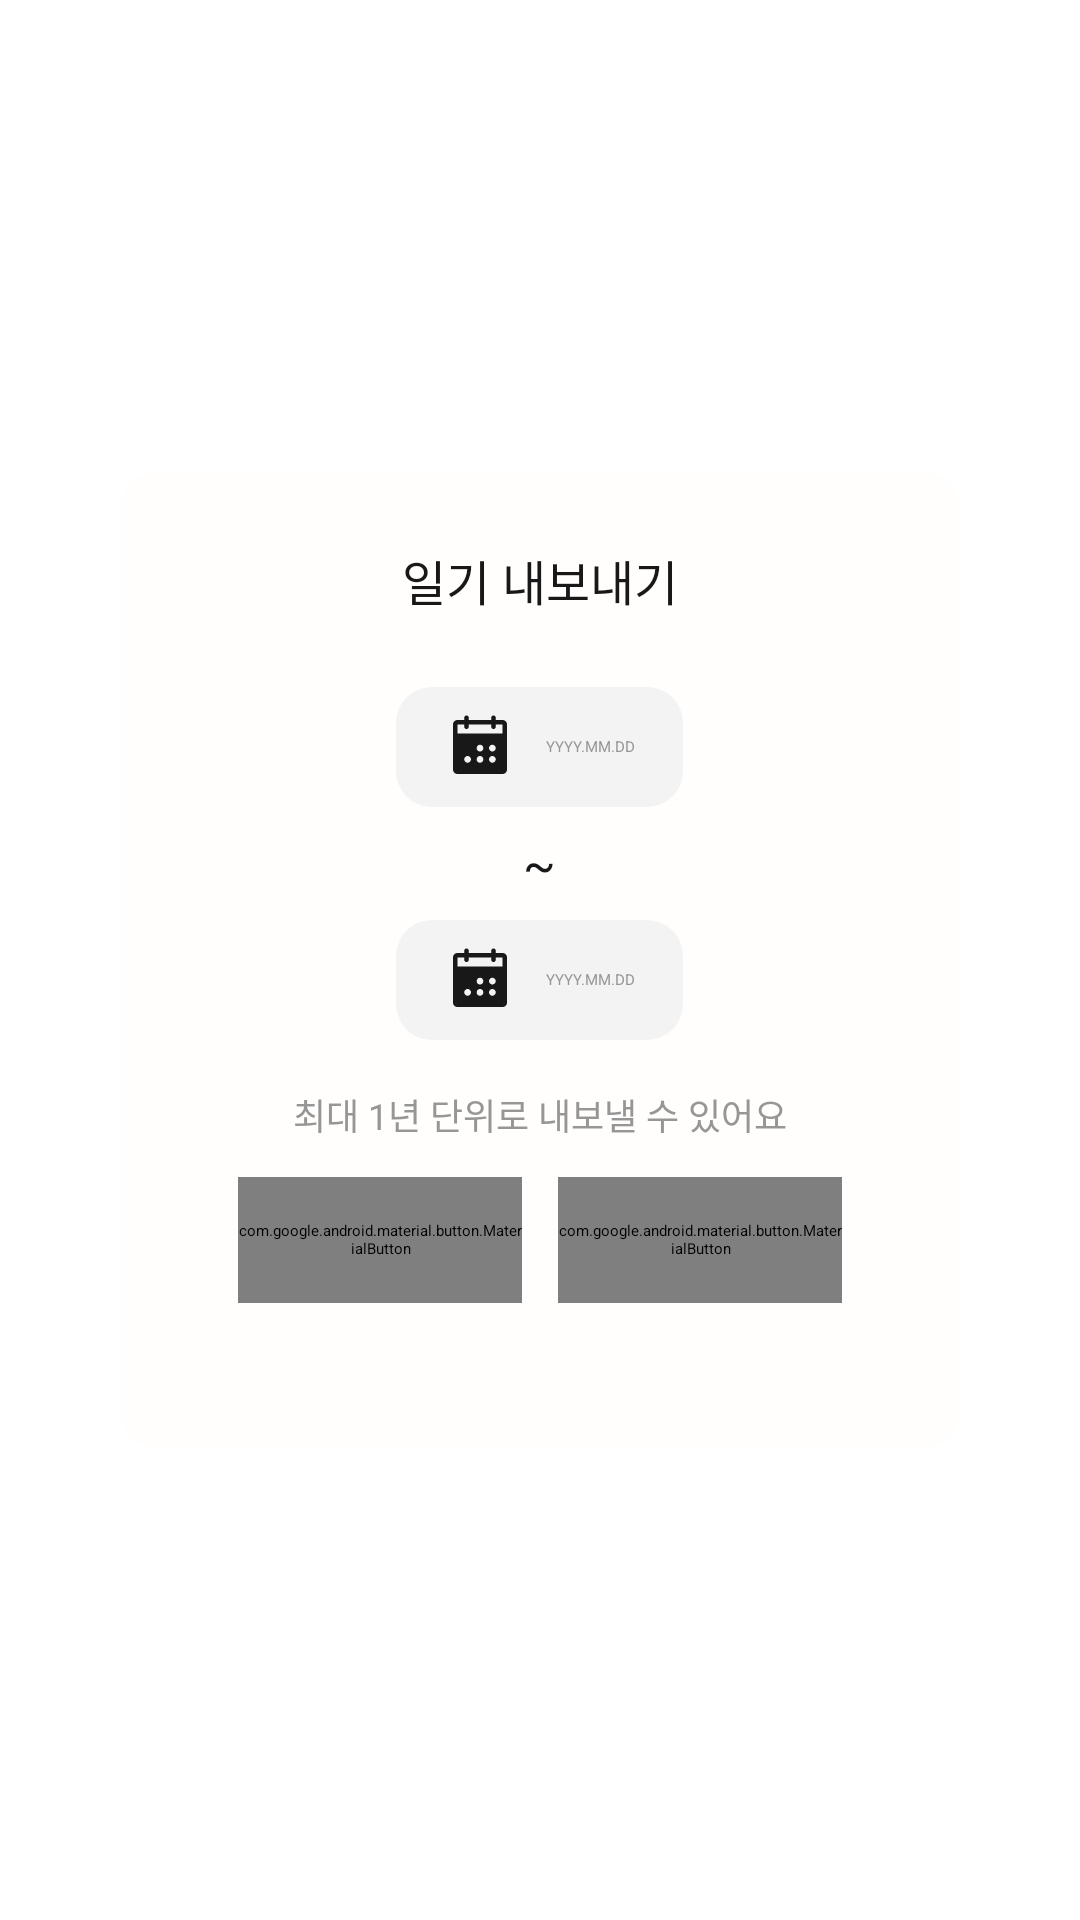

Reconstruct the res/layout file that produces this screen, plus the resources it refers to.
<!-- AndroidManifest.xml: application theme Theme.Egobook_frontent -->
<!-- res/layout/fragment_diary_export_dialog.xml -->
<?xml version="1.0" encoding="utf-8"?>
<FrameLayout xmlns:android="http://schemas.android.com/apk/res/android"
    xmlns:app="http://schemas.android.com/apk/res-auto"
    xmlns:tools="http://schemas.android.com/tools"
    android:layout_width="match_parent"
    android:layout_height="wrap_content"
    android:background="@android:color/transparent"
    tools:context=".ui.diary.view.DiaryExportDialogFragment"
    android:gravity="center">

    <LinearLayout
        android:layout_width="match_parent"
        android:layout_height="wrap_content"
        android:layout_gravity="center"
        android:layout_marginHorizontal="40dp"
        android:background="@drawable/dialog_background"
        android:gravity="center_horizontal"
        android:orientation="vertical"
        android:padding="24dp">

        <TextView
            android:id="@+id/tv_export_title"
            android:layout_width="wrap_content"
            android:layout_height="wrap_content"
            android:fontFamily="@font/arita_bold"
            android:text="일기 내보내기"
            android:textColor="@color/cos_black"
            android:textSize="16sp" />

        
        <LinearLayout
            android:layout_width="wrap_content"
            android:layout_height="wrap_content"
            android:layout_marginTop="24dp"
            android:background="@drawable/bg_date_input_box"
            android:gravity="center_vertical"
            android:orientation="horizontal"
            android:paddingHorizontal="16dp"
            android:paddingVertical="8dp">

            <ImageView
                android:id="@+id/icStartDate"
                android:layout_width="wrap_content"
                android:layout_height="wrap_content"
                android:src="@drawable/ic_calendar" />
            
            <EditText
                android:id="@+id/tv_start_date"
                android:layout_width="wrap_content"
                android:layout_height="wrap_content"
                android:background="@null"
                android:hint="YYYY.MM.DD"
                android:textColorHint="@color/grey"
                android:inputType="number"
                android:digits="0123456789."
                android:maxLength="10"
                android:layout_marginStart="10dp"/>


        </LinearLayout>

        <TextView
            android:layout_width="wrap_content"
            android:layout_height="wrap_content"
            android:layout_marginVertical="8dp"
            android:text="~"
            android:textColor="@color/neutral"
            android:textSize="16sp"
            android:fontFamily="@font/arita_semibold"/>

        
        <LinearLayout
            android:layout_width="wrap_content"
            android:layout_height="wrap_content"
            android:background="@drawable/bg_date_input_box"
            android:gravity="center_vertical"
            android:orientation="horizontal"
            android:paddingHorizontal="16dp"
            android:paddingVertical="8dp">

            <ImageView
                android:id="@+id/icEndDate"
                android:layout_width="wrap_content"
                android:layout_height="wrap_content"
                android:src="@drawable/ic_calendar" />

            <EditText
                android:id="@+id/tv_last_date"
                android:layout_width="wrap_content"
                android:layout_height="wrap_content"
                android:background="@null"
                android:hint="YYYY.MM.DD"
                android:textColorHint="@color/grey"
                android:layout_marginStart="10dp"
                android:inputType="number"
                android:digits="0123456789."
                android:maxLength="10"/>


        </LinearLayout>

        <TextView
            android:id="@+id/tv_export_guide"
            android:layout_width="wrap_content"
            android:layout_height="wrap_content"
            android:layout_marginTop="16dp"
            android:fontFamily="@font/arita_medium"
            android:text="최대 1년 단위로 내보낼 수 있어요"
            android:textColor="@color/neutral_subtle"
            android:textSize="12sp"
            android:gravity="center"/>

        
        <LinearLayout
            android:layout_width="wrap_content"
            android:layout_height="wrap_content"
            android:layout_marginTop="12dp"
            android:layout_marginBottom="24dp"
            android:orientation="horizontal"
            android:layout_gravity="center">

            <com.google.android.material.button.MaterialButton
                android:id="@+id/btn_pdf"
                style="@style/SaveButtonStyle"
                android:layout_width="94.5dp"
                android:layout_height="42dp"
                android:layout_marginEnd="6dp"
                android:insetTop="0dp"
                android:insetBottom="0dp"
                android:text="PDF" />

            <com.google.android.material.button.MaterialButton
                android:id="@+id/btn_text"
                style="@style/SaveButtonStyle"
                android:layout_width="94.5dp"
                android:layout_height="42dp"
                android:layout_marginStart="6dp"
                android:insetTop="0dp"
                android:insetBottom="0dp"
                android:text="TEXT" />
        </LinearLayout>
    </LinearLayout>
</FrameLayout>
<!-- resources referenced by this layout -->
<resources>
  <color name="cos_black">#FF191818</color>
  <color name="grey">#FF969696</color>
  <color name="neutral">#191818</color>
  <color name="neutral_subtle">#969696</color>
  <!-- drawable bg_date_input_box (drawable) -->
  <?xml version="1.0" encoding="utf-8"?>
  <shape xmlns:android="http://schemas.android.com/apk/res/android">
      <solid android:color="@color/neutral_weak" />
      <corners android:radius="12dp" />
  </shape>
  <!-- drawable dialog_background (drawable) -->
  <?xml version="1.0" encoding="utf-8"?>
  <shape xmlns:android="http://schemas.android.com/apk/res/android">
      <solid android:color="@color/layer_white" />
      <corners android:topLeftRadius="12dp"
          android:topRightRadius="12dp"
          android:bottomLeftRadius="12dp"
          android:bottomRightRadius="12dp" />
  </shape>
  <!-- drawable ic_calendar: vector/xml drawable (drawable, 3221 chars, omitted) -->
  <style name="SaveButtonStyle" parent="Widget.MaterialComponents.Button.TextButton">
          <item name="backgroundTint">@color/selector_able_disable</item>
          <item name="cornerRadius">4dp</item>
  
          <item name="android:textColor">@color/selector_able_diable_text</item>
          <item name="android:textSize">12sp</item>
          <item name="android:fontFamily">@font/arita_semibold</item>
          <item name="android:gravity">center</item>
          <item name="android:letterSpacing">-0.03</item>
          <item name="android:textAllCaps">false</item>
  
      </style>
  <color name="neutral_weak">#F4F3F3</color>
  <color name="layer_white">#FFFEFC</color>
</resources>
